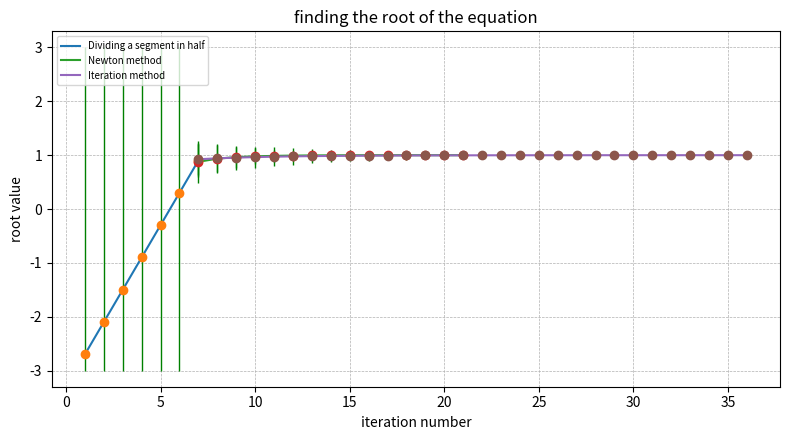

Generate this figure with matplotlib: (Note: this script raises an exception after producing the figure.)
import numpy as np
import matplotlib.pyplot as plt
import math
from sympy import diff, Symbol
from sympy.parsing.sympy_parser import parse_expr

root_range = [-3, 3]
point_num = 10
equation = '2*x**2 - 5*x + 3 = 0'
fi_equation = '(2*x**2 + 3) / 5'
sigma = 1e-4
x_list = []
error_list = [[], []]

x_newton = []
error_newton = [[], []]

x_iter = []
error_iter = [[], []]

def graph_insert( x, err, x_list=x_list, error_list=error_list):
     # global x_list, error_list

     x_list.append(x)
     error_list[0].append(err)
     error_list[1].append(err)
     return


def graph_insert_diff( x, err_u, err_d, x_list=x_list, error_list=error_list):
     # global x_list, error_list

     x_list.append(x)
     error_list[0].append(err_d)
     error_list[1].append(err_u)
     return


def graph_clear():
     global x_list, error_list

     x_list = []
     error_list = [[], []]
     return


def calc_equation(eq, x):
    eq = eq.replace('x', '(' + str(x) + ')')
    return eval(eq)


def find_root_range():
    global root_range, equation, point_num
    global expression

    expression = equation[0:equation.find('=')]

    out_key = False

    root_ind = 0 

    while True:

        step = (root_range[1] - root_range[0]) / point_num
        
        for ind in range(point_num):
                if (calc_equation(expression, root_range[0] + (ind) * step) 
                    * calc_equation(expression, root_range[0] + (ind + 1) * step) < 0):
                    
                    root_ind = ind
                    out_key = True

                    graph_insert(root_range[0] + (ind + 1/2)* step, 1/2 * step)
                    break
                else:
                    graph_insert_diff(root_range[0] + (ind + 1/2)* step, root_range[1] - (root_range[0] + (ind + 1/2) * step), (ind + 1/2) * step)
        if out_key:
             break
        else:
             point_num += 2
             print('extending point number')
             graph_clear

    root_range[1] = root_range[0] + (root_ind + 1)* step
    root_range[0] = root_range[0] + (root_ind)* step
    
    print(root_range[0], root_range[1])
    
    return


def half_div_range():
    global expression
    
    while abs(eval(expression.replace('x', str((root_range[1] + root_range[0]) / 2)))) > sigma:
        
        if (calc_equation(expression, (root_range[1] + root_range[0]) / 2)
            *calc_equation(expression, root_range[1]) < 0):
            root_range[0] = (root_range[1] + root_range[0]) / 2
        else:
            root_range[1] = (root_range[1] + root_range[0]) / 2
    
    print((root_range[1] + root_range[0]) / 2)

    return        


def iteration_method():
    global root_range, fi_equation, equation
    
    approx = (root_range[1] + root_range[0]) / 2
     
    while abs(calc_equation(expression, approx)) > sigma: 
        approx = calc_equation(fi_equation, approx)
        graph_insert(approx, math.sqrt(abs(calc_equation(expression, approx))), x_iter, error_iter)

    print(approx)

    return

def newton_method():
     global root_range, fi_equation, equation, x_newton, error_newton
     
     my_symbols= {'x': Symbol('x', real=True)}
     my_func = parse_expr(expression, my_symbols)

     x_0 = root_range[0] #(root_range[1] + root_range[0]) / 2
     approx = x_0

     while abs(calc_equation(expression, approx)) > sigma: 
        approx = approx - calc_equation(expression, approx) / calc_equation(str(diff(my_func, my_symbols['x'])), x_0)
        # print(approx)
        graph_insert(approx, math.sqrt(abs(calc_equation(expression, approx))), x_newton, error_newton)

     print(approx)

     return

find_root_range()

# half_div_range()
iteration_method()
newton_method()

"""
from sympy import diff, Symbol
from sympy.parsing.sympy_parser import parse_expr

user_str = 'x**3 + x + 1'

my_symbols= {'x': Symbol('x', real=True)}

my_func = parse_expr(user_str, my_symbols)


string = str(diff(my_func, my_symbols['x']))
print(eval(string.replace('x', '12')))
"""



plt.figure(figsize=(16/2,9/2))

plt.plot([ind + 1 for ind in range(len(x_list))], x_list)
plt.errorbar([ind + 1 for ind in range(len(x_list))], x_list, yerr=error_list, fmt='o', ecolor='g', linewidth=1)

plt.plot([ind + len(x_list) for ind in range(len(x_newton))], x_newton)
plt.errorbar([ind + len(x_list) for ind in range(len(x_newton))], x_newton, yerr=error_newton, fmt='o', ecolor='g', linewidth=1)

plt.plot([ind + len(x_list) for ind in range(len(x_iter))], x_iter)
plt.errorbar([ind + len(x_list) for ind in range(len(x_iter))], x_iter, yerr=error_iter, fmt='o', ecolor='g', linewidth=1)

plt.legend(['Dividing a segment in half', 'Newton method', 'Iteration method'], loc='upper left', fontsize='7')

plt.title('finding the root of the equation')

plt.grid(linestyle = '--', linewidth = 0.5)

plt.xlabel('iteration number')
plt.ylabel('root value')

plt.tight_layout()

# plt.show()
plt.savefig('img/root.jpg', dpi=500)

plt.clf()

plt.figure(figsize=(16/2,9/2))

plt.plot([ind + len(x_list) for ind in range(len(x_newton))], x_newton)
plt.errorbar([ind + len(x_list) for ind in range(len(x_newton))], x_newton, yerr=error_newton, fmt='o', ecolor='g', linewidth=1)

plt.plot([ind + len(x_list) for ind in range(len(x_iter))], x_iter)
plt.errorbar([ind + len(x_list) for ind in range(len(x_iter))], x_iter, yerr=error_iter, fmt='o', ecolor='g', linewidth=1)

plt.legend(['Dividing a segment in half', 'Newton method'], loc='upper left', fontsize='7')

plt.title('finding the root of the equation')

plt.grid(linestyle = '--', linewidth = 0.5)

plt.xlabel('iteration number')
plt.ylabel('root value')

plt.tight_layout()

# plt.show()
plt.savefig('img/root_in.jpg', dpi=500)
